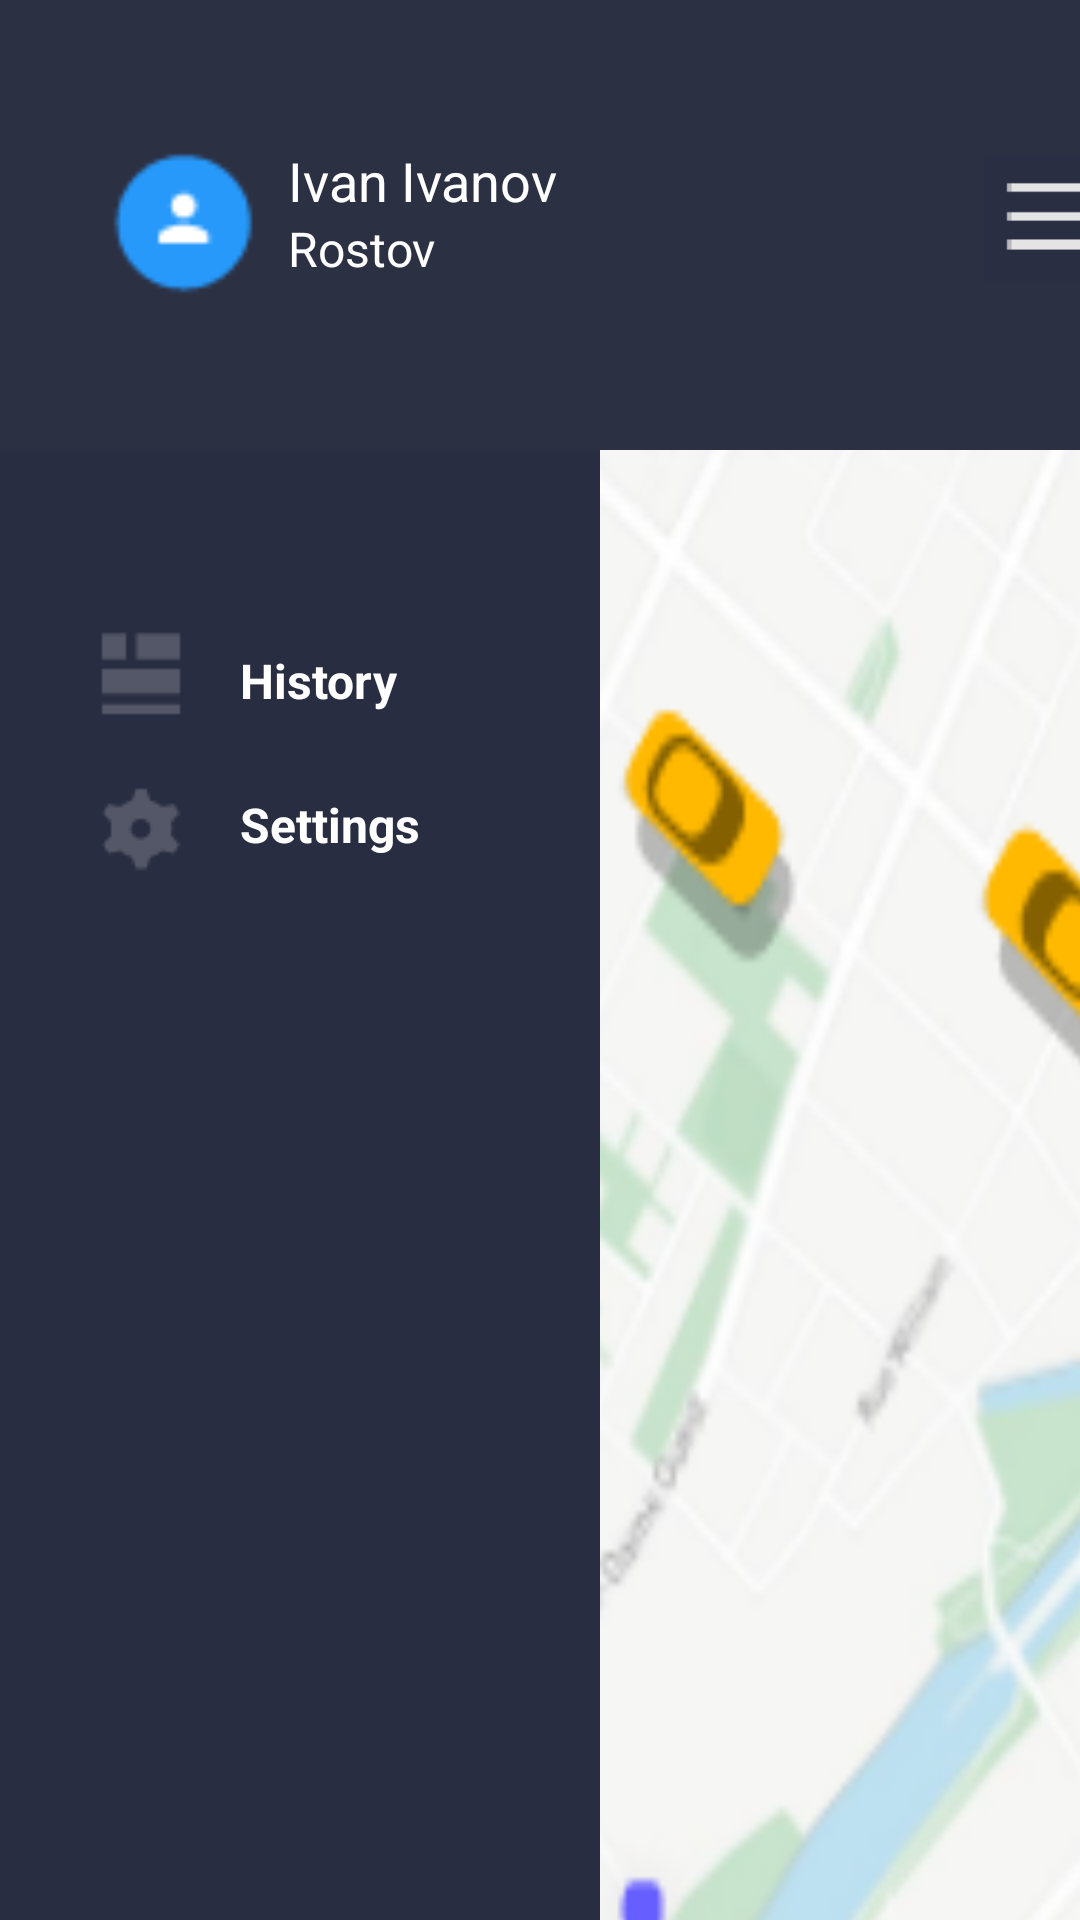

The Android layout XML behind this screen, and the referenced resources:
<!-- AndroidManifest.xml: application theme Theme.Pr12_kolpackov -->
<!-- res/layout/activity_five.xml -->
<?xml version="1.0" encoding="utf-8"?>
<androidx.constraintlayout.widget.ConstraintLayout xmlns:android="http://schemas.android.com/apk/res/android"
    xmlns:app="http://schemas.android.com/apk/res-auto"
    xmlns:tools="http://schemas.android.com/tools"
    android:layout_width="wrap_content"
    android:layout_height="wrap_content"
    tools:context=".five">

    <ImageView
        android:layout_width="411dp"
        android:layout_height="1000dp"
        android:background="@drawable/map"
        app:layout_constraintStart_toStartOf="parent"
        app:layout_constraintTop_toTopOf="parent"></ImageView>


    <ImageView
        android:layout_width="200dp"
        android:layout_height="1000dp"
        android:background="#292D41"
        app:layout_constraintStart_toStartOf="parent"
        app:layout_constraintTop_toTopOf="parent"></ImageView>

    <ImageView
        android:layout_width="411dp"
        android:layout_height="150dp"
        android:background="#2C3043"
        app:layout_constraintStart_toStartOf="parent"
        app:layout_constraintTop_toTopOf="parent"></ImageView>
    <ImageButton
        android:id="@+id/imbt"
        android:layout_width="48dp"
        android:layout_height="42dp"
        android:layout_marginStart="328dp"
        android:layout_marginTop="52dp"
        android:background="@drawable/lines"
        app:layout_constraintStart_toStartOf="parent"
        app:layout_constraintTop_toTopOf="parent"></ImageButton>

    <TextView
        android:layout_width="wrap_content"
        android:layout_height="wrap_content"
        android:layout_marginStart="96dp"
        android:layout_marginTop="48dp"
        android:text="Ivan Ivanov"
        android:textColor="@color/white"
        android:textSize="18dp"
        app:layout_constraintStart_toStartOf="parent"
        app:layout_constraintTop_toTopOf="parent"></TextView>

    <TextView
        android:layout_width="wrap_content"
        android:layout_height="wrap_content"
        android:layout_marginStart="96dp"
        android:layout_marginTop="72dp"
        android:text="Rostov"
        android:textColor="@color/white"
        android:textSize="16dp"
        app:layout_constraintStart_toStartOf="parent"
        app:layout_constraintTop_toTopOf="parent"></TextView>

    <ImageView
        android:layout_width="66dp"
        android:layout_height="66dp"
        android:layout_marginStart="28dp"
        android:layout_marginTop="40dp"
        android:background="@drawable/prof"
        app:layout_constraintStart_toStartOf="parent"
        app:layout_constraintTop_toTopOf="parent"></ImageView>

    <ImageButton
        android:id="@+id/ib1"
        android:layout_width="wrap_content"
        android:layout_height="wrap_content"
        android:layout_marginStart="20dp"
        android:layout_marginTop="196dp"
        android:background="@drawable/bits"
        app:layout_constraintStart_toStartOf="parent"
        app:layout_constraintTop_toTopOf="parent"></ImageButton>

    <ImageButton
        android:id="@+id/ib2"
        android:layout_width="wrap_content"
        android:layout_height="wrap_content"
        android:layout_marginStart="25dp"
        android:layout_marginTop="256dp"
        android:background="@drawable/sett"
        app:layout_constraintStart_toStartOf="parent"
        app:layout_constraintTop_toTopOf="parent"></ImageButton>

    <TextView
        android:id="@+id/tv1"
        android:layout_width="wrap_content"
        android:layout_height="wrap_content"
        android:layout_marginStart="80dp"
        android:layout_marginTop="216dp"
        android:text="History"
        android:textSize="16dp"
        android:textColor="@color/white"
        android:textStyle="bold"
        app:layout_constraintStart_toStartOf="parent"
        app:layout_constraintTop_toTopOf="parent"></TextView>

    <TextView
        android:id="@+id/tv2"
        android:layout_width="wrap_content"
        android:layout_height="wrap_content"
        android:layout_marginStart="80dp"
        android:layout_marginTop="264dp"
        android:text="Settings"
        android:textColor="@color/white"
        android:textSize="16dp"
        android:textStyle="bold"
        app:layout_constraintStart_toStartOf="parent"
        app:layout_constraintTop_toTopOf="parent"></TextView>

</androidx.constraintlayout.widget.ConstraintLayout>
<!-- resources referenced by this layout -->
<resources>
  <!-- drawable bits: png bitmap (drawable, 326 bytes) -->
  <!-- drawable lines: png bitmap (drawable, 377 bytes) -->
  <!-- drawable map: png bitmap (drawable, 91337 bytes) -->
  <!-- drawable prof: png bitmap (drawable, 702 bytes) -->
  <!-- drawable sett: png bitmap (drawable, 572 bytes) -->
  <style name="Theme.Pr12_kolpackov" parent="Theme.AppCompat.DayNight.NoActionBar">
          
          <item name="colorPrimary">@color/purple_500</item>
          <item name="colorPrimaryVariant">@color/purple_700</item>
          <item name="colorOnPrimary">@color/white</item>
          
          <item name="colorSecondary">@color/teal_200</item>
          <item name="colorSecondaryVariant">@color/teal_700</item>
          <item name="colorOnSecondary">@color/black</item>
          
          <item name="android:statusBarColor" tools:targetApi="l">?attr/colorPrimaryVariant</item>
          
      </style>
  <!-- not gathered from this repository: default colours our renderer supplied (Android Studio template values) -->
  <color name="purple_500">#FF6200EE</color>
  <color name="purple_700">#FF3700B3</color>
  <color name="teal_200">#FF03DAC5</color>
  <color name="teal_700">#FF018786</color>
  <color name="black">#FF000000</color>
  <color name="white">#FFFFFFFF</color>
</resources>
